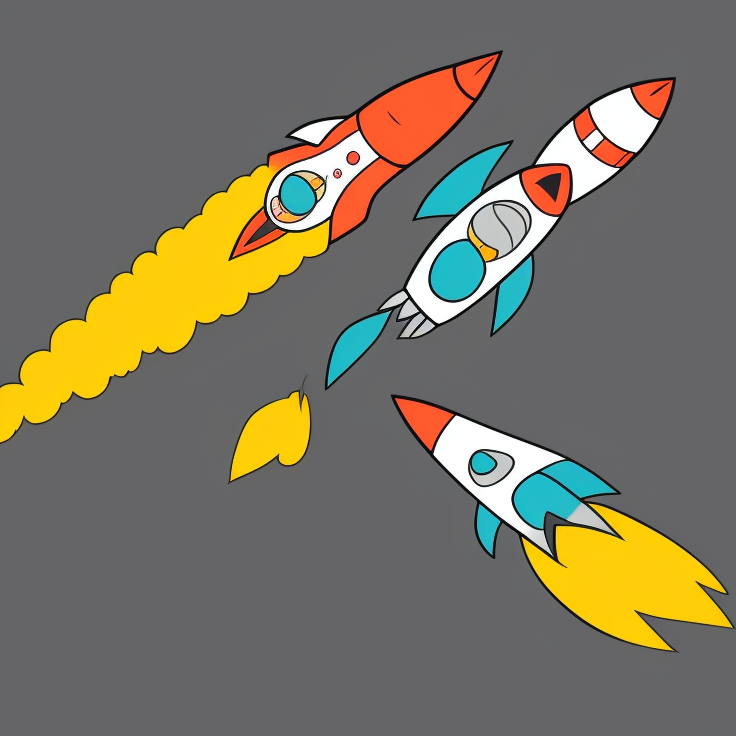
Generation parameters embedded in this image by AUTOMATIC1111 Stable Diffusion web UI or a fork of it (Forge, ...) (PNG 'parameters' text chunk):
rocket in cartoon style 

Steps: 20, Sampler: Euler a, CFG scale: 7, Seed: 2313061167, Size: 736x736, Model hash: 3e777936f8, Model: seek_art_mega_v1